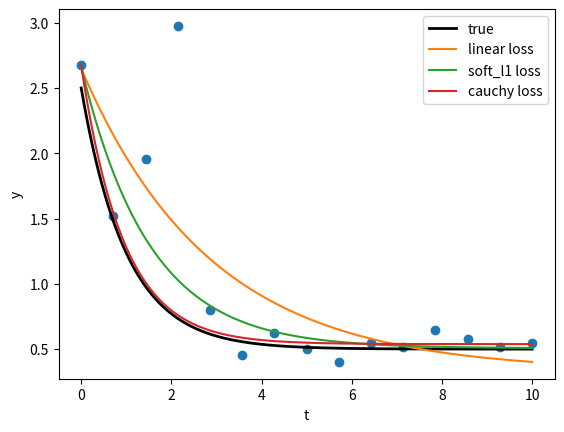

Write Python code to recreate this figure.
# # In this example we find a minimum of the Rosenbrock function without bounds
# # on independed variables.
#
# def fun_rosenbrock(x):
#     return np.array([10 * (x[1] - x[0]**2), (1 - x[0])])
#
# # Notice that we only provide the vector of the residuals. The algorithm
# # constructs the cost function as a sum of squares of the residuals, which
# # gives the Rosenbrock function. The exact minimum is at ``x = [1.0, 1.0]``.
import numpy as np
from scipy.optimize import least_squares
# x0_rosenbrock = np.array([2, 2])
# res_1 = least_squares(fun_rosenbrock, x0_rosenbrock)
# res_1.x
# # array([ 1.,  1.])
# res_1.cost
# # 9.8669242910846867e-30
# res_1.optimality
# # 8.8928864934219529e-14
#
# # We now constrain the variables, in such a way that the previous solution
# # becomes infeasible. Specifically, we require that ``x[1] >= 1.5``, and
# # ``x[0]`` left unconstrained. To this end, we specify the `bounds` parameter
# # to `least_squares` in the form ``bounds=([-np.inf, 1.5], np.inf)``.
#
# # We also provide the analytic Jacobian:
#
# def jac_rosenbrock(x):
#     return np.array([
#         [-20 * x[0], 10],
#         [-1, 0]])
#
# # Putting this all together, we see that the new solution lies on the bound:
#
# res_2 = least_squares(fun_rosenbrock, x0_rosenbrock, jac_rosenbrock,
#                       bounds=([-np.inf, 1.5], np.inf))
# res_2.x
# # array([ 1.22437075,  1.5       ])
# res_2.cost
# # 0.025213093946805685
# res_2.optimality
# # 1.5885401433157753e-07
#
# # Now we solve a system of equations (i.e., the cost function should be zero
# # at a minimum) for a Broyden tridiagonal vector-valued function of 100000
# # variables:
#
# def fun_broyden(x):
#     f = (3 - x) * x + 1
#     f[1:] -= x[:-1]
#     f[:-1] -= 2 * x[1:]
#     return f
#
# # The corresponding Jacobian matrix is sparse. We tell the algorithm to
# # estimate it by finite differences and provide the sparsity structure of
# # Jacobian to significantly speed up this process.
#
# from scipy.sparse import lil_matrix
# def sparsity_broyden(n):
#     sparsity = lil_matrix((n, n), dtype=int)
#     i = np.arange(n)
#     sparsity[i, i] = 1
#     i = np.arange(1, n)
#     sparsity[i, i - 1] = 1
#     i = np.arange(n - 1)
#     sparsity[i, i + 1] = 1
#     return sparsity
# # ...
# n = 100000
# x0_broyden = -np.ones(n)
# # ...
# res_3 = least_squares(fun_broyden, x0_broyden,
#                       jac_sparsity=sparsity_broyden(n))
# res_3.cost
# # 4.5687069299604613e-23
# res_3.optimality
# # 1.1650454296851518e-11
#
# # Let's also solve a curve fitting problem using robust loss function to
# # take care of outliers in the data. Define the model function as
# # ``y = a + b * exp(c * t)``, where t is a predictor variable, y is an
# # observation and a, b, c are parameters to estimate.
#
# # First, define the function which generates the data with noise and
# # outliers, define the model parameters, and generate data:

def gen_data(t, a, b, c, noise=0, n_outliers=0, random_state=0):
    y = a + b * np.exp(t * c)
# ...
    rnd = np.random.RandomState(random_state)
    error = noise * rnd.randn(t.size)
    outliers = rnd.randint(0, t.size, n_outliers)
    error[outliers] *= 10
# ...
    return y + error
# ...
a = 0.5
b = 2.0
c = -1
t_min = 0
t_max = 10
n_points = 15
# ...
t_train = np.linspace(t_min, t_max, n_points)
y_train = gen_data(t_train, a, b, c, noise=0.1, n_outliers=3)

# Define function for computing residuals and initial estimate of
# parameters.


def fun(x, t, y):
    return x[0] + x[1] * np.exp(x[2] * t) - y
# ...
x0 = np.array([1.0, 1.0, 0.0])

# Compute a standard least-squares solution:

res_lsq = least_squares(fun, x0, args=(t_train, y_train))

# Now compute two solutions with two different robust loss functions. The
# parameter `f_scale` is set to 0.1, meaning that inlier residuals should
# not significantly exceed 0.1 (the noise level used).

res_soft_l1 = least_squares(fun, x0, loss='soft_l1', f_scale=0.1,
                            args=(t_train, y_train))
res_log = least_squares(fun, x0, loss='cauchy', f_scale=0.1,
                        args=(t_train, y_train))

# And finally plot all the curves. We see that by selecting an appropriate
# `loss`  we can get estimates close to optimal even in the presence of
# strong outliers. But keep in mind that generally it is recommended to try
# 'soft_l1' or 'huber' losses first (if at all necessary) as the other two
# options may cause difficulties in optimization process.

t_test = np.linspace(t_min, t_max, n_points * 10)
y_true = gen_data(t_test, a, b, c)
y_lsq = gen_data(t_test, *res_lsq.x)
y_soft_l1 = gen_data(t_test, *res_soft_l1.x)
y_log = gen_data(t_test, *res_log.x)
# ...
import matplotlib.pyplot as plt
plt.plot(t_train, y_train, 'o')
plt.plot(t_test, y_true, 'k', linewidth=2, label='true')
plt.plot(t_test, y_lsq, label='linear loss')
plt.plot(t_test, y_soft_l1, label='soft_l1 loss')
plt.plot(t_test, y_log, label='cauchy loss')
plt.xlabel("t")
plt.ylabel("y")
plt.legend()
plt.show()

# In the next example, we show how complex-valued residual functions of
# complex variables can be optimized with ``least_squares()``. Consider the
# following function:


def f(z):
    return z - (0.5 + 0.5j)

# We wrap it into a function of real variables that returns real residuals
# by simply handling the real and imaginary parts as independent variables:


def f_wrap(x):
    fx = f(x[0] + 1j*x[1])
    return np.array([fx.real, fx.imag])

# Thus, instead of the original m-dimensional complex function of n complex
# variables we optimize a 2m-dimensional real function of 2n real variables:

from scipy.optimize import least_squares
res_wrapped = least_squares(f_wrap, (0.1, 0.1), bounds=([0, 0], [1, 1]))
z = res_wrapped.x[0] + res_wrapped.x[1]*1j

# (0.49999999999925893+0.49999999999925893j)